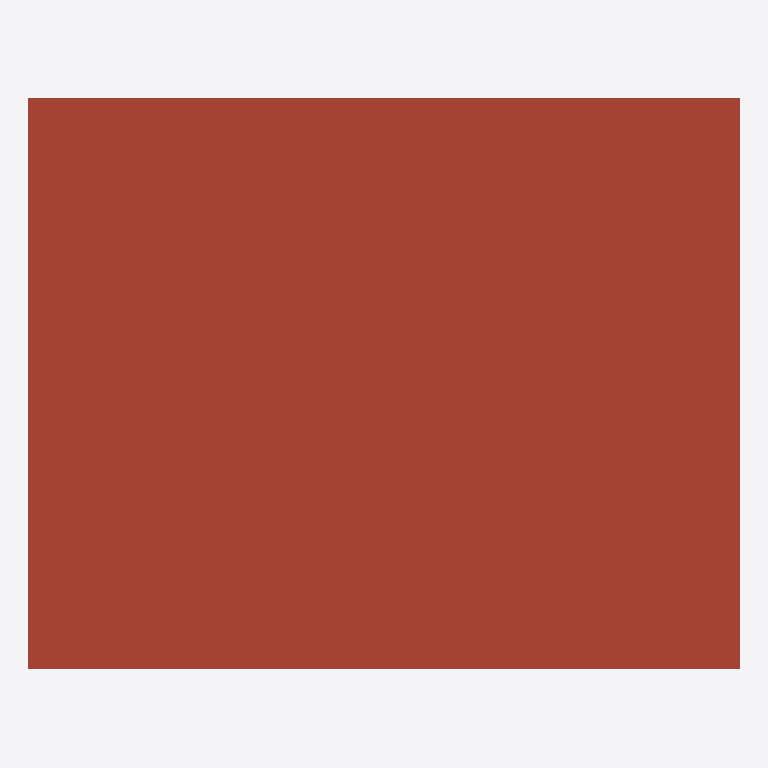
Plan cut of the same IFC building model at storey 'Level 2' (level 3.05 m, cut at 4.45 m), seen from above with north up, elements coloured by IFC class: 1 roof (red-brown). Cut surfaces are drawn darker.
Extent 15.4 m × 12.4 m × 3.7 m (x, y, z). Storeys (2): Level 1 at 0.00 m; Level 2 at 3.05 m. Elements (10): 5 IfcWallStandardCase, 2 IfcDoor, 1 IfcRoof, 1 IfcSlab, 1 IfcWindow.

HEADER;
FILE_DESCRIPTION(('ViewDefinition [CoordinationView, QuantityTakeOffAddOnView]'),'2;1');
FILE_NAME('Project Number','2014-03-20T15:36:51',(''),(''),'The EXPRESS Data Manager Version 5.01.0100.02.64mod : 6 Jun 2012','20130308_1515(x64) - Exporter 2014.0.2013.0308 - Alternate UI 2.8.0.0','');
FILE_SCHEMA(('IFC2X3'));
ENDSEC;
DATA;
#94=IFCPROJECT('1WPicLcbzAAgSpQ4tsI48m',#41,'Project Number',$,$,'Project Name','Project Status',(#83,#91),#78);
#2012=IFCSITE('1WPicLcbzAAgSpQ4tsI48o',#41,'Default',$,'',#2011,$,$,.ELEMENT.,$,$,$,$,$);
#114=IFCBUILDING('1WPicLcbzAAgSpQ4tsI48n',#41,'',$,$,#32,$,'',.ELEMENT.,$,$,$);
#123=IFCBUILDINGSTOREY('1WPicLcbzAAgSpQ4q9jxtU',#41,'Level 1',$,$,#121,$,'Level 1',.ELEMENT.,0.0);
#129=IFCBUILDINGSTOREY('1WPicLcbzAAgSpQ4q9jviQ',#41,'Level 2',$,$,#128,$,'Level 2',.ELEMENT.,9.99999999999844);
#1108=IFCROOF('0PpTHRBRz7Xx2AiNGTkeli',#41,'Basic Roof:Generic - 12":161425',$,'Basic Roof:Generic - 12"',#1104,$,'161425',.NOTDEFINED.);
ENDSEC;